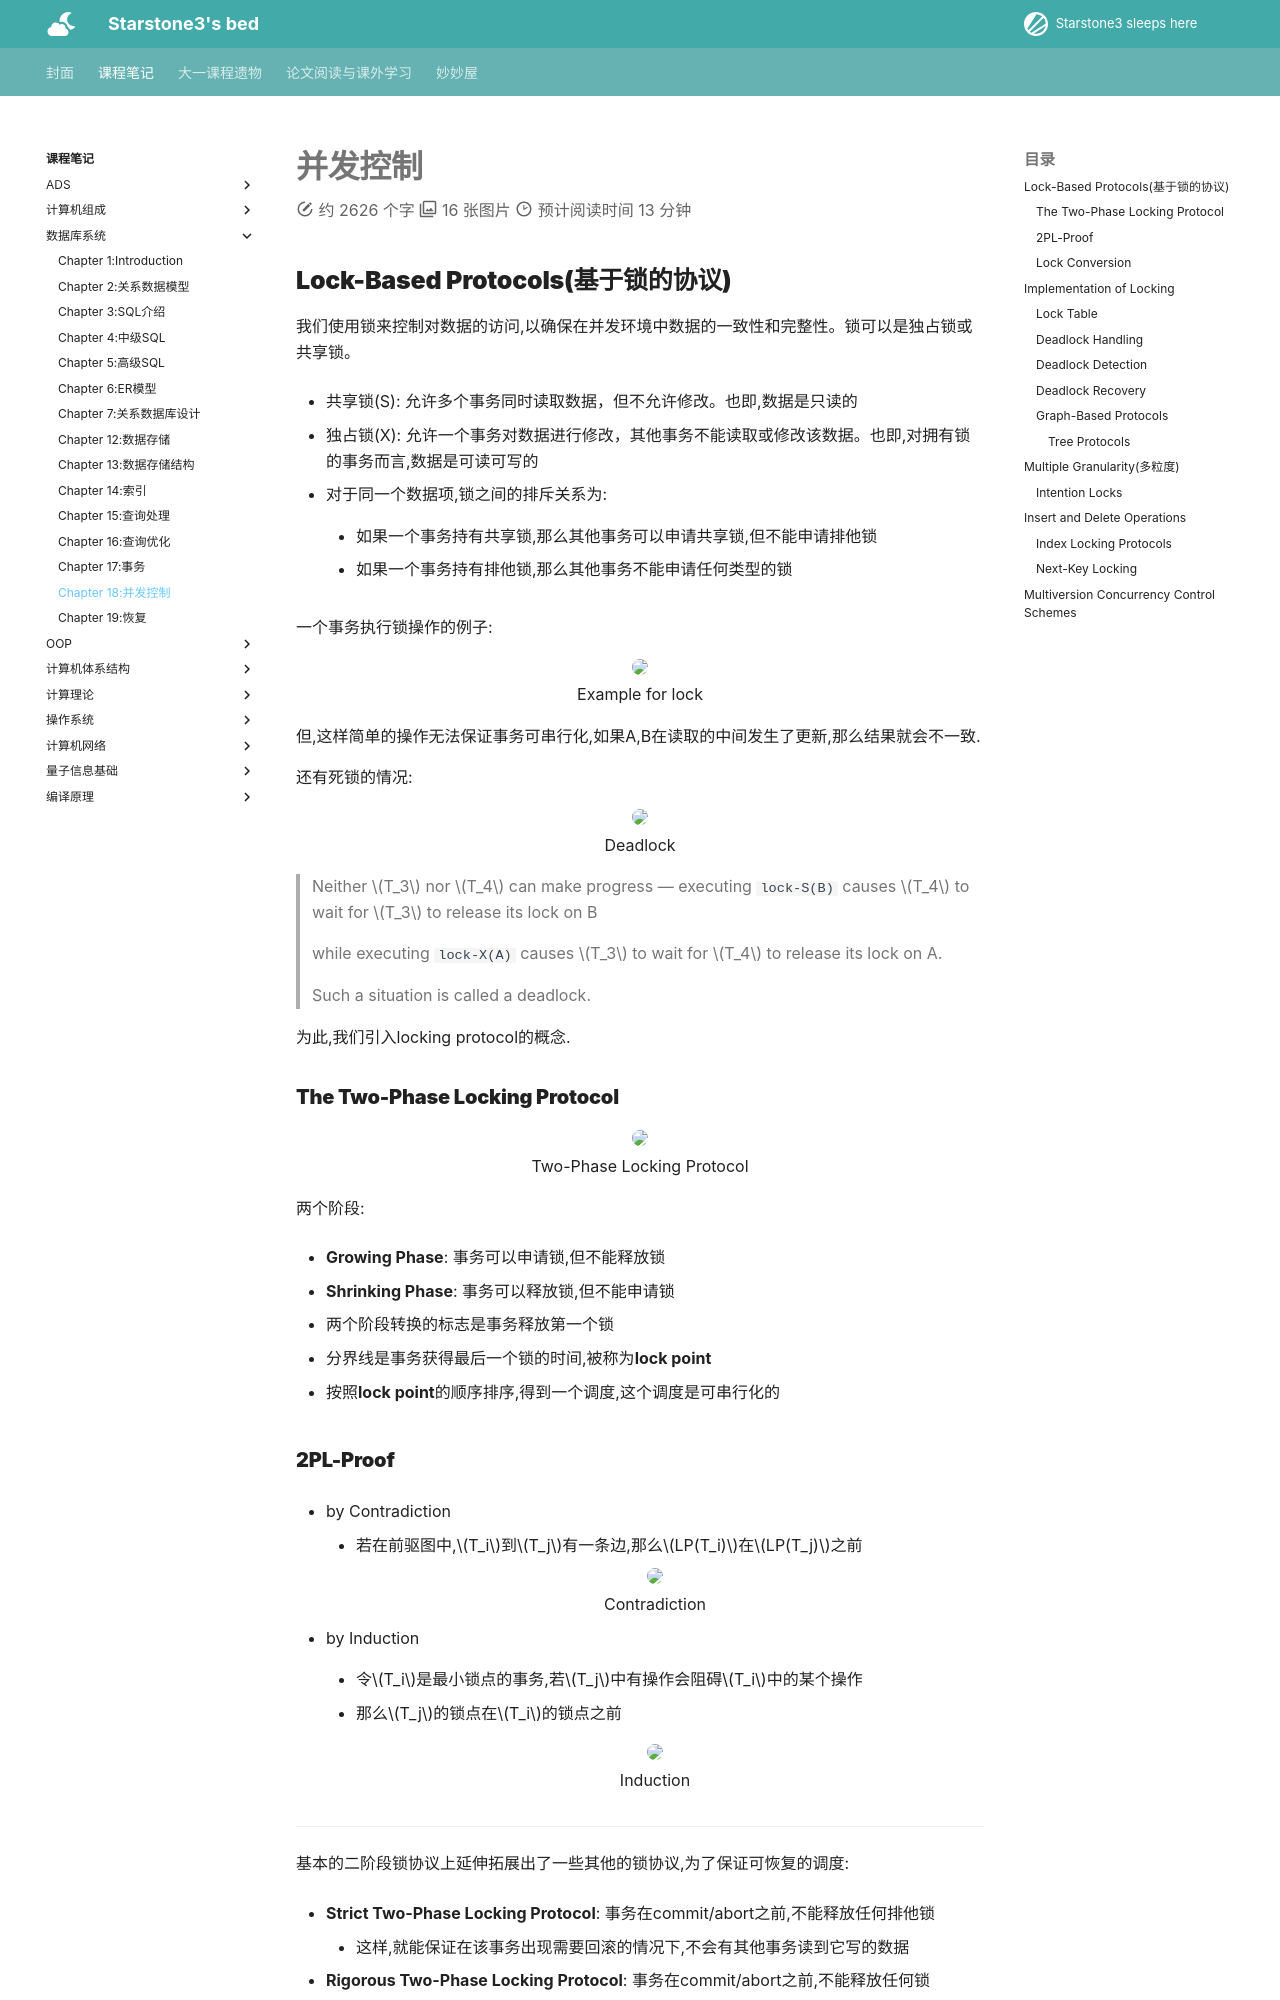

repository: starstone3/starstone3.github.io · page: incourse/db/ch18/index.html · generator: mkdocs

---
comments: true
---

# 并发控制

## Lock-Based Protocols(基于锁的协议)

我们使用锁来控制对数据的访问,以确保在并发环境中数据的一致性和完整性。锁可以是独占锁或共享锁。

- 共享锁(S): 允许多个事务同时读取数据，但不允许修改。也即,数据是只读的

- 独占锁(X): 允许一个事务对数据进行修改，其他事务不能读取或修改该数据。也即,对拥有锁的事务而言,数据是可读可写的

- 对于同一个数据项,锁之间的排斥关系为:

    - 如果一个事务持有共享锁,那么其他事务可以申请共享锁,但不能申请排他锁

    - 如果一个事务持有排他锁,那么其他事务不能申请任何类型的锁

一个事务执行锁操作的例子:

<div align="center">
    <img src="../../../image/mac22.png" width="30%"/>
    <br>
    <caption>Example for lock</caption>
</div>

但,这样简单的操作无法保证事务可串行化,如果A,B在读取的中间发生了更新,那么结果就会不一致.

还有死锁的情况:

<div align="center">
    <img src="../../../image/mac23.png" width="30%"/>
    <br>
    <caption>Deadlock</caption>
</div>
> Neither $T_3$ nor $T_4$ can make progress — executing  `lock-S(B)` causes $T_4$ to wait for $T_3$ to release its lock on B
>
>while executing `lock-X(A)` causes $T_3$ to wait for $T_4$ to release its lock on A.
>
>Such a situation is called a deadlock. 


为此,我们引入locking protocol的概念.

### The Two-Phase Locking Protocol

<div align="center">
    <img src="../../../image/mac24.png" width="70%"/>
    <br>
    <caption>Two-Phase Locking Protocol</caption>
</div>

两个阶段:

- **Growing Phase**: 事务可以申请锁,但不能释放锁

- **Shrinking Phase**: 事务可以释放锁,但不能申请锁

- 两个阶段转换的标志是事务释放第一个锁

- 分界线是事务获得最后一个锁的时间,被称为**lock point**

- 按照**lock point**的顺序排序,得到一个调度,这个调度是可串行化的
